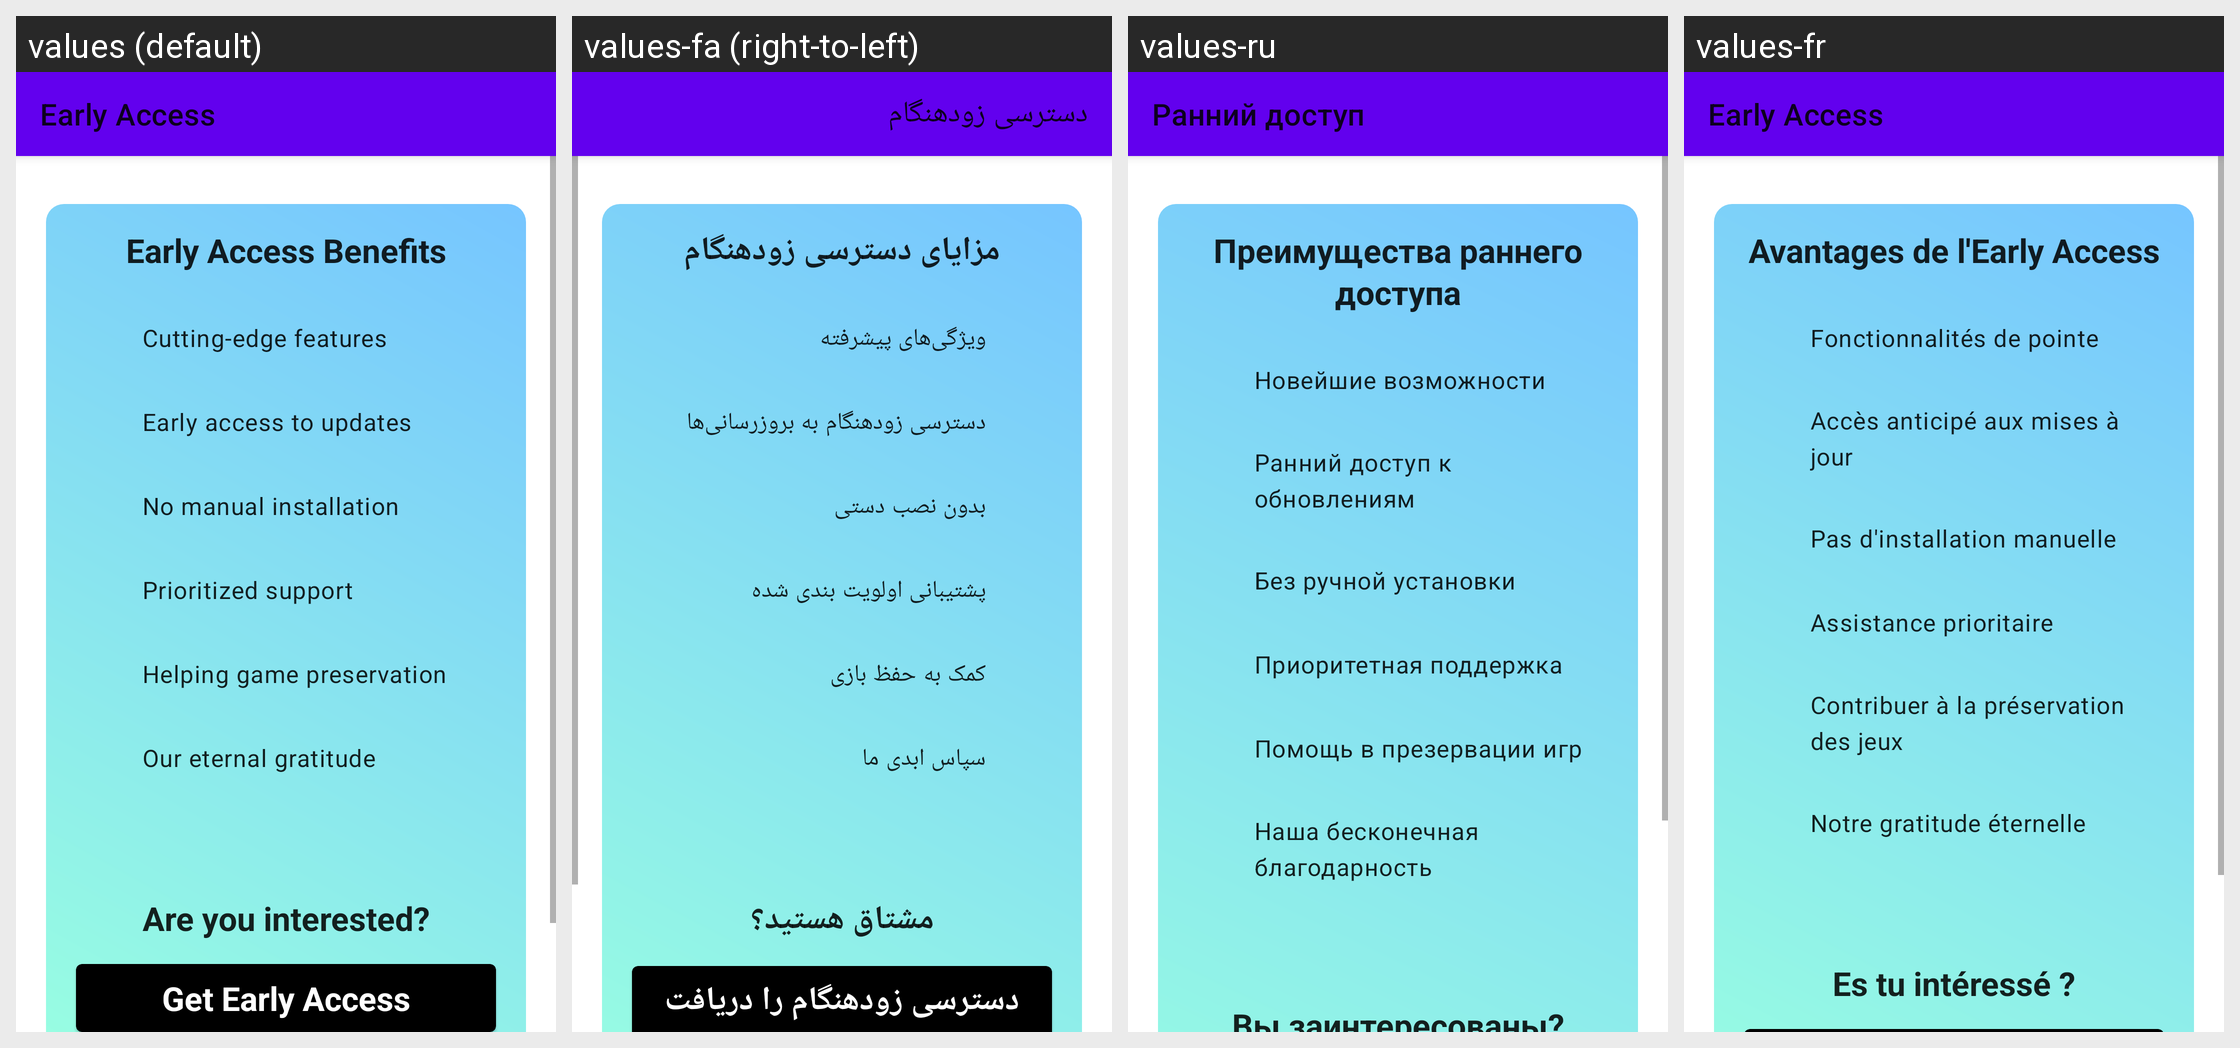

Here is an Android app screen in its default locale and in the app's own translations. Write out the translated-string differences for the strings that appear on this screen.
Android screen res/layout/fragment_early_access.xml rendered under 4 locales, left to right: values (default), values-fa (right-to-left), values-ru, values-fr. Device: Nexus 5 (rendered at 1080×1920; each locale shown at half size, 540×960, under a caption strip naming it); theme Theme.MaterialComponents.DayNight.NoActionBar.
Other locales in the repository, not shown: values-ar, values-ckb, values-cs, values-de, values-es, values-he, values-hu, values-id, values-it, values-ja, values-ko, values-nb, values-pl, values-pt-rBR, values-pt-rPT, values-uk, values-vi, values-zh-rCN, values-zh-rTW.
Strings drawn on this screen, with the default value and each locale's value (text and hints the layout hard-codes, and strings that could not be matched under every locale, appear in the picture but are not listed):

early_access
  values: Early Access
  values-fa: دسترسی زودهنگام
  values-ru: Ранний доступ
  values-fr: Early Access

early_access_benefits
  values: Early Access Benefits
  values-fa: مزایای دسترسی زودهنگام
  values-ru: Преимущества раннего доступа
  values-fr: Avantages de l'Early Access

cutting_edge_features
  values: Cutting-edge features
  values-fa: ویژگی‌های پیشرفته
  values-ru: Новейшие возможности
  values-fr: Fonctionnalités de pointe

early_access_updates
  values: Early access to updates
  values-fa: دسترسی زودهنگام به بروزرسانی‌ها
  values-ru: Ранний доступ к обновлениям
  values-fr: Accès anticipé aux mises à jour

no_manual_installation
  values: No manual installation
  values-fa: بدون نصب دستی
  values-ru: Без ручной установки
  values-fr: Pas d'installation manuelle

prioritized_support
  values: Prioritized support
  values-fa: پشتیبانی اولویت بندی شده
  values-ru: Приоритетная поддержка
  values-fr: Assistance prioritaire

helping_game_preservation
  values: Helping game preservation
  values-fa: کمک به حفظ بازی
  values-ru: Помощь в презервации игр
  values-fr: Contribuer à la préservation des jeux

our_eternal_gratitude
  values: Our eternal gratitude
  values-fa: سپاس ابدی ما
  values-ru: Наша бесконечная благодарность
  values-fr: Notre gratitude éternelle

are_you_interested
  values: Are you interested?
  values-fa: مشتاق هستید؟
  values-ru: Вы заинтересованы?
  values-fr: Es tu intéressé ?
